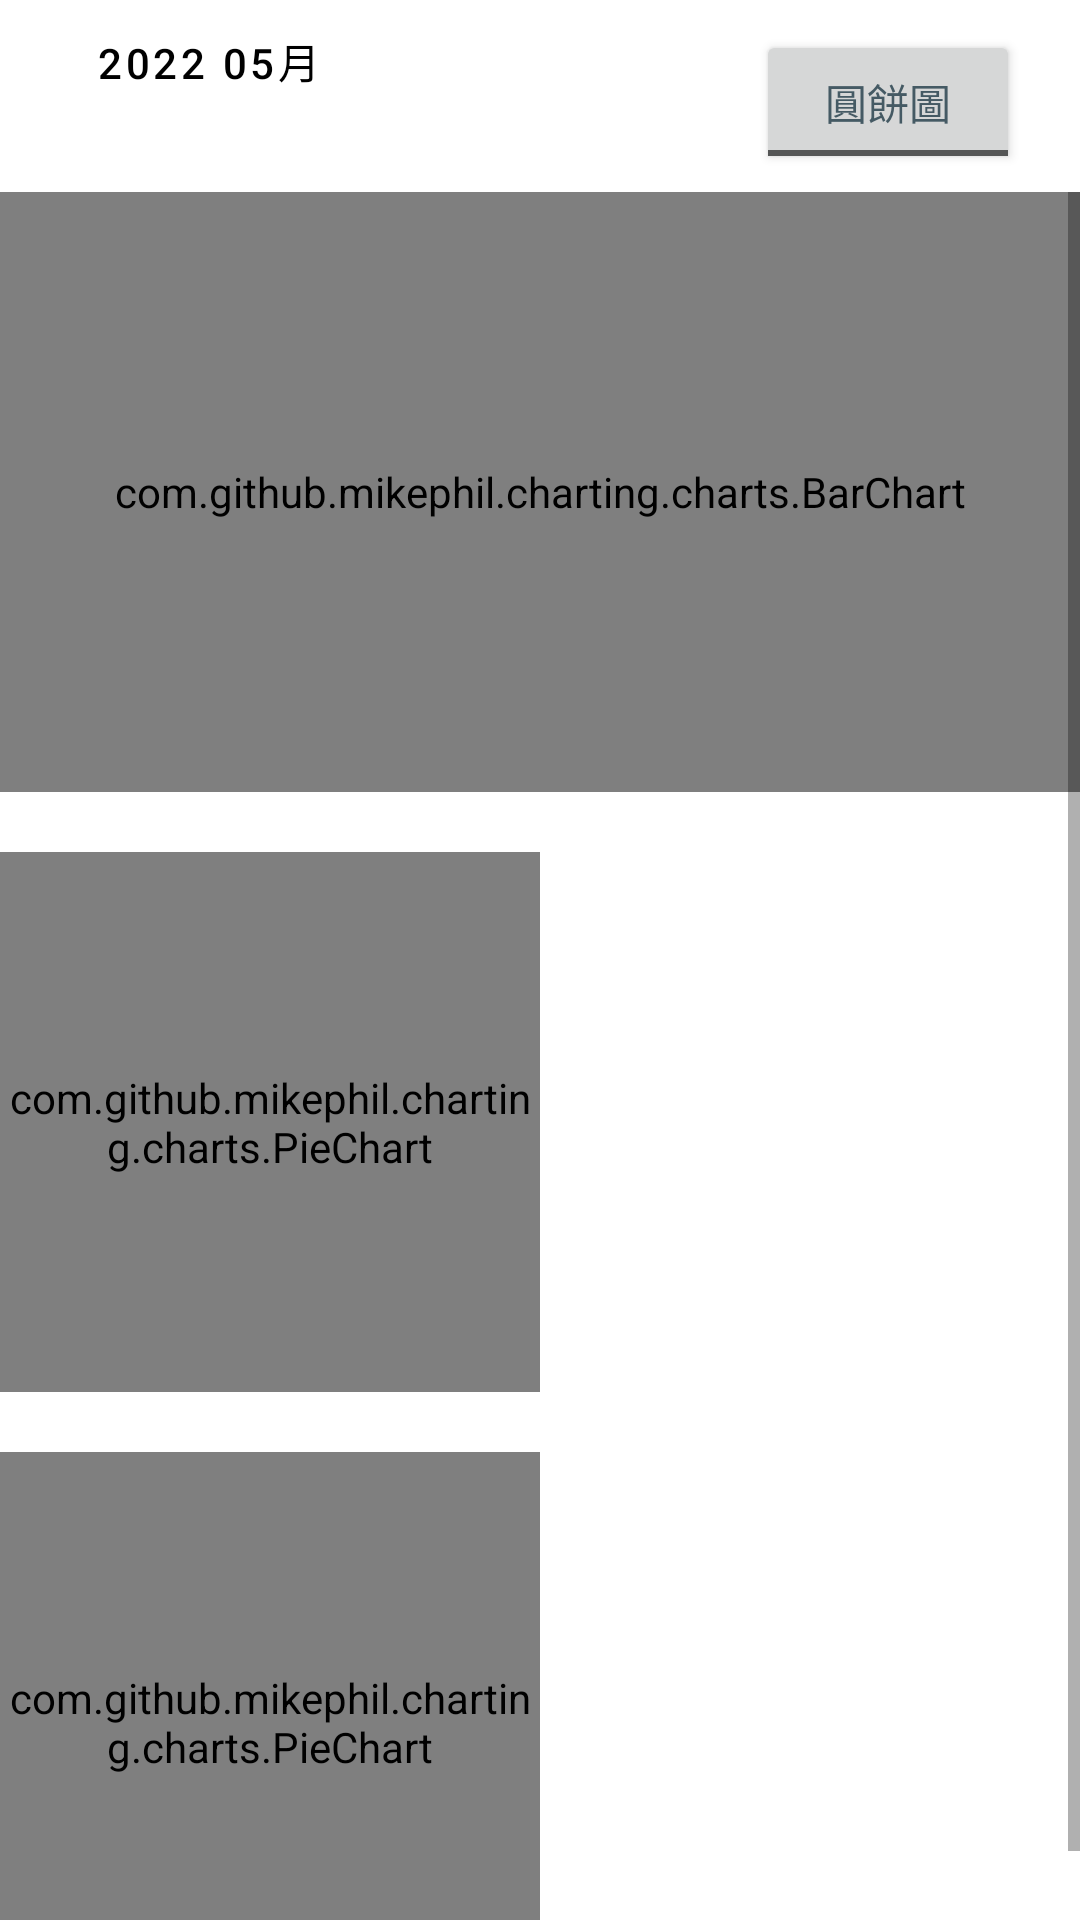

Reconstruct the res/layout file that produces this screen, plus the resources it refers to.
<!-- AndroidManifest.xml: application theme Theme.PocketManager -->
<!-- res/layout/fragment_graph.xml -->
<?xml version="1.0" encoding="utf-8"?>
<androidx.constraintlayout.widget.ConstraintLayout xmlns:android="http://schemas.android.com/apk/res/android"
    xmlns:app="http://schemas.android.com/apk/res-auto"
    xmlns:tools="http://schemas.android.com/tools"
    android:layout_width="match_parent"
    android:layout_height="match_parent">

    <Button
        android:id="@+id/monthPicker"
        style="@style/Widget.MaterialComponents.Button.TextButton"
        android:layout_width="wrap_content"
        android:layout_height="wrap_content"
        android:text="2022 05月"
        android:textColor="?android:attr/textColor"
        app:layout_constraintBottom_toBottomOf="@+id/lastMonth"
        app:layout_constraintStart_toEndOf="@+id/lastMonth"
        app:layout_constraintTop_toTopOf="@+id/lastMonth" />

    <ImageButton
        android:id="@+id/lastMonth"
        android:layout_width="wrap_content"
        android:layout_height="wrap_content"
        android:layout_marginTop="10dp"
        android:backgroundTint="#00FFFFFF"
        app:layout_constraintEnd_toStartOf="@+id/monthPicker"
        app:layout_constraintStart_toStartOf="parent"
        app:layout_constraintTop_toTopOf="parent"
        app:srcCompat="@drawable/arrow_left"
        app:tint="@color/black" />

    <ImageButton
        android:id="@+id/nextMonth"
        android:layout_width="wrap_content"
        android:layout_height="wrap_content"
        android:backgroundTint="#00FFFFFF"
        app:layout_constraintBottom_toBottomOf="@+id/lastMonth"
        app:layout_constraintStart_toEndOf="@+id/monthPicker"
        app:layout_constraintTop_toTopOf="@+id/lastMonth"
        app:layout_constraintVertical_bias="1.0"
        app:srcCompat="@drawable/arrow_right"
        app:tint="@color/black" />

    <ToggleButton
        android:id="@+id/chart_toggleButton"
        android:layout_width="wrap_content"
        android:layout_height="wrap_content"
        android:layout_marginTop="10dp"
        android:layout_marginEnd="20dp"
        android:textColor="#455A64"
        android:textOff="@string/round"
        android:textOn="@string/bar"
        app:layout_constraintEnd_toEndOf="parent"
        app:layout_constraintTop_toTopOf="parent"
        tools:ignore="TextContrastCheck,TextContrastCheck" />

    <TextView
        android:id="@+id/noData"
        android:layout_width="match_parent"
        android:layout_height="match_parent"
        android:gravity="center"
        android:text="還沒有資料喔~"
        android:textColor="@color/deepGray"
        android:visibility="gone" />

    <ScrollView
        android:layout_width="match_parent"
        android:layout_height="0dp"
        android:scrollbars="vertical"
        android:layout_marginTop="20dp"
        app:layout_constraintBottom_toBottomOf="parent"
        app:layout_constraintTop_toBottomOf="@+id/monthPicker">

        <LinearLayout
            android:id="@+id/linearLayoutOuter"
            android:layout_width="match_parent"
            android:layout_height="wrap_content"
            android:orientation="vertical"
            app:layout_constraintHorizontal_bias="1.0"
            app:layout_constraintStart_toStartOf="parent"
            app:layout_constraintTop_toTopOf="parent">

            <com.github.mikephil.charting.charts.BarChart
                android:id="@+id/monthBarChart"
                android:layout_width="match_parent"
                android:layout_height="200dp"
                app:layout_constraintEnd_toEndOf="parent"
                app:layout_constraintHorizontal_bias="1.0"
                app:layout_constraintStart_toStartOf="parent"
                app:layout_constraintTop_toTopOf="parent" >
            </com.github.mikephil.charting.charts.BarChart>

            <LinearLayout
                android:id="@+id/inLayout"
                android:layout_width="match_parent"
                android:layout_height="180dp"
                android:layout_marginTop="20dp"
                android:orientation="horizontal"
                app:layout_constraintEnd_toEndOf="parent"
                app:layout_constraintHorizontal_bias="1.0"
                app:layout_constraintStart_toStartOf="parent"
                app:layout_constraintTop_toBottomOf="@+id/monthBarChart">

                <com.github.mikephil.charting.charts.BarChart
                    android:id="@+id/inBarChart"
                    android:layout_weight="1"
                    android:layout_width="0dp"
                    android:layout_height="match_parent"
                    android:visibility="gone" />

                <com.github.mikephil.charting.charts.PieChart
                    android:id="@+id/inPieChart"
                    android:layout_weight="1"
                    android:layout_width="0dp"
                    android:layout_height="match_parent" />

                <androidx.recyclerview.widget.RecyclerView
                    android:id="@+id/inRecyclerView"
                    android:layout_width="0dp"
                    android:layout_height="match_parent"
                    android:layout_weight="1"
                    android:layout_marginTop="10dp"
                    android:layout_marginBottom="10dp"/>

            </LinearLayout>

            <LinearLayout
                android:id="@+id/outLayout"
                android:layout_width="match_parent"
                android:layout_height="180dp"
                android:layout_marginTop="20dp"
                android:orientation="horizontal"
                app:layout_constraintEnd_toEndOf="parent"
                app:layout_constraintHorizontal_bias="0.0"
                app:layout_constraintStart_toStartOf="parent"
                app:layout_constraintTop_toBottomOf="@+id/inLayout">

                <com.github.mikephil.charting.charts.BarChart
                    android:id="@+id/outBarChart"
                    android:layout_weight="1"
                    android:layout_width="0dp"
                    android:layout_height="match_parent"
                    android:visibility="gone" />

                <com.github.mikephil.charting.charts.PieChart
                    android:id="@+id/outPieChart"
                    android:layout_weight="1"
                    android:layout_width="0dp"
                    android:layout_height="match_parent" />

                <androidx.recyclerview.widget.RecyclerView
                    android:id="@+id/outRecyclerView"
                    android:layout_width="0dp"
                    android:layout_height="match_parent"
                    android:layout_weight="1"
                    android:layout_marginTop="10dp"
                    android:layout_marginBottom="10dp"/>

            </LinearLayout>

        </LinearLayout>

    </ScrollView>

</androidx.constraintlayout.widget.ConstraintLayout>
<!-- resources referenced by this layout -->
<resources>
  <color name="black">#FF000000</color>
  <color name="deepGray">#696969</color>
  <string name="bar">長條圖</string>
  <string name="round">圓餅圖</string>
  <style name="Theme.PocketManager" parent="Theme.MaterialComponents.Light.NoActionBar">
          
          <item name="colorPrimary">@color/black</item>
          <item name="colorPrimaryVariant">@color/deepGray</item>
          <item name="colorOnPrimary">@color/white</item>
          
          <item name="colorSecondary">@color/teal_200</item>
          <item name="colorSecondaryVariant">@color/teal_700</item>
          <item name="colorOnSecondary">@color/black</item>
          
          <item name="android:statusBarColor" tools:targetApi="l">@color/white</item>
          <item name="android:windowLightStatusBar">true</item>
          
          <item name="android:textColor">@color/black</item>
      </style>
  <color name="white">#FFFFFFFF</color>
  <color name="teal_200">#FF03DAC5</color>
  <color name="teal_700">#FF018786</color>
</resources>
